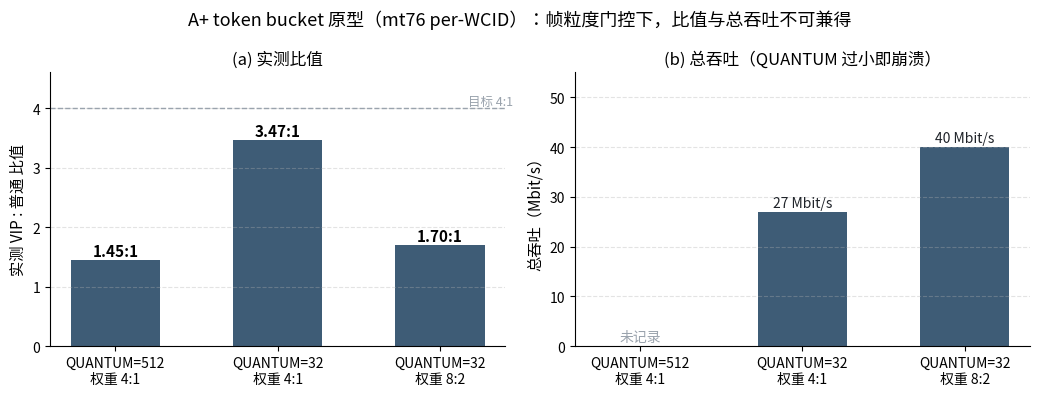

The matplotlib source for this figure:
# -*- coding: utf-8 -*-
"""A+ token bucket 原型实测：比值 + 总吞吐双子图"""
import os
import matplotlib
matplotlib.use("Agg")
import matplotlib.pyplot as plt
import matplotlib.font_manager as fm
import numpy as np

for f in ["Microsoft YaHei", "SimHei", "SimSun"]:
    try:
        fm.findfont(f, fallback_to_default=False)
        plt.rcParams["font.sans-serif"] = [f]
        break
    except Exception:
        continue
plt.rcParams["axes.unicode_minus"] = False

OUT = r"D:\Desktop\AI 辅助对话\draft_db2abcf0_folder\charts"
os.makedirs(OUT, exist_ok=True)

labels = ["QUANTUM=512\n权重 4:1", "QUANTUM=32\n权重 4:1", "QUANTUM=32\n权重 8:2"]
ratio = [1.45, 3.47, 1.70]
throughput = [np.nan, 27, 40]   # 第一组总吞吐未单独记录
BLUE = "#3E5C76"; GRAY = "#9AA3AD"

fig, (ax1, ax2) = plt.subplots(1, 2, figsize=(10.5, 4.0))

b1 = ax1.bar(labels, ratio, color=BLUE, width=0.55)
for b, v in zip(b1, ratio):
    ax1.text(b.get_x()+b.get_width()/2, v+0.06, f"{v:.2f}:1", ha="center", fontsize=11, fontweight="bold")
ax1.axhline(4.0, color=GRAY, ls="--", lw=1)
ax1.text(2.45, 4.05, "目标 4:1", fontsize=9, color=GRAY, ha="right")
ax1.set_ylim(0, 4.6)
ax1.set_ylabel("实测 VIP : 普通 比值", fontsize=11)
ax1.set_title("(a) 实测比值", fontsize=12)
ax1.grid(axis="y", ls="--", alpha=0.35)
ax1.spines["top"].set_visible(False); ax1.spines["right"].set_visible(False)

vals = [0 if np.isnan(t) else t for t in throughput]
colors = [GRAY if np.isnan(t) else BLUE for t in throughput]
b2 = ax2.bar(labels, vals, color=colors, width=0.55)
for b, v, raw in zip(b2, vals, throughput):
    txt = "未记录" if np.isnan(raw) else f"{int(raw)} Mbit/s"
    ax2.text(b.get_x()+b.get_width()/2, v+1, txt, ha="center", fontsize=10, color=GRAY if np.isnan(raw) else "#1F2329")
ax2.set_ylim(0, 55)
ax2.set_ylabel("总吞吐（Mbit/s）", fontsize=11)
ax2.set_title("(b) 总吞吐（QUANTUM 过小即崩溃）", fontsize=12)
ax2.grid(axis="y", ls="--", alpha=0.35)
ax2.spines["top"].set_visible(False); ax2.spines["right"].set_visible(False)

fig.suptitle("A+ token bucket 原型（mt76 per-WCID）：帧粒度门控下，比值与总吞吐不可兼得", fontsize=13)
plt.tight_layout()
fig.savefig(os.path.join(OUT, "token_bucket.png"), dpi=150, facecolor="white")
print("saved token_bucket.png")
